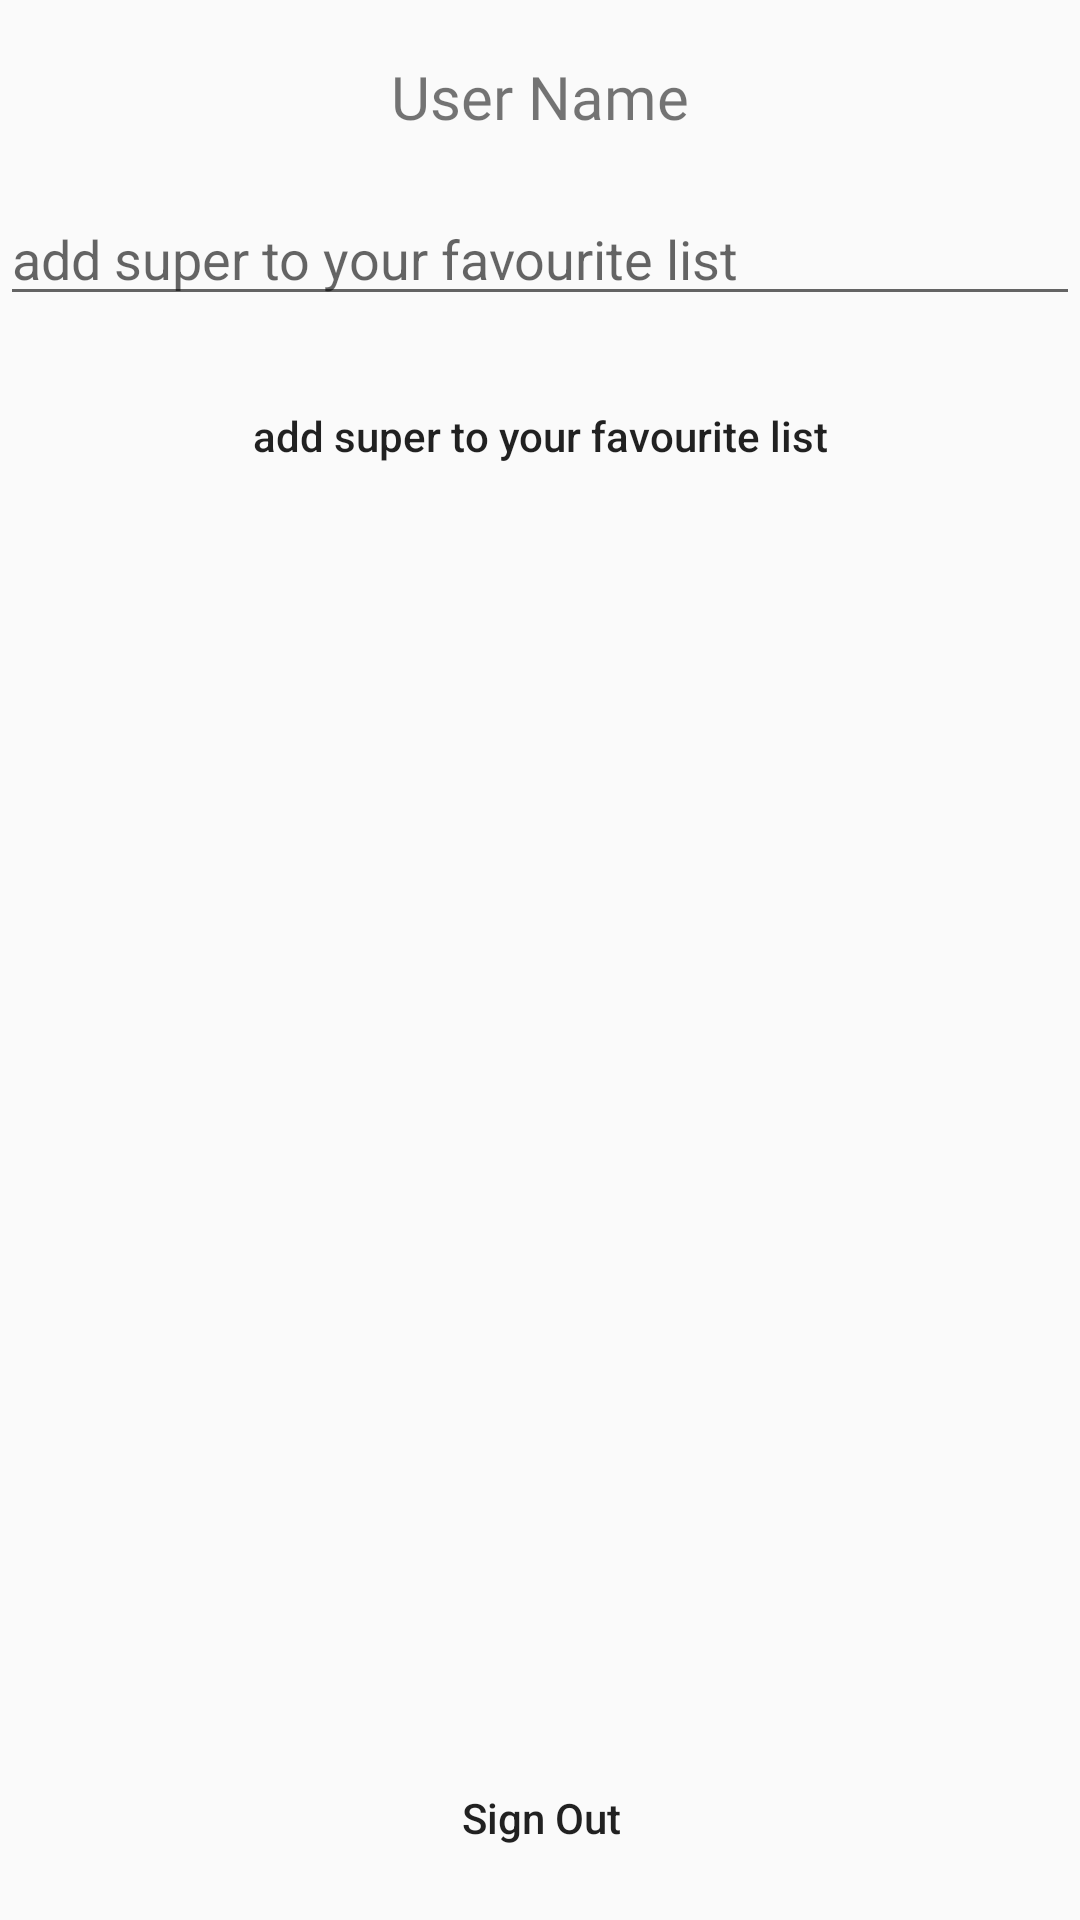

Reconstruct the res/layout file that produces this screen, plus the resources it refers to.
<!-- AndroidManifest.xml: application theme Theme.SuperCheap -->
<!-- res/layout/fragment_dashboard.xml -->
<?xml version="1.0" encoding="utf-8"?>
<androidx.constraintlayout.widget.ConstraintLayout xmlns:android="http://schemas.android.com/apk/res/android"
    xmlns:app="http://schemas.android.com/apk/res-auto"
    xmlns:tools="http://schemas.android.com/tools"
    android:layout_width="match_parent"
    android:layout_height="match_parent"
    tools:context=".ui.dashboard.DashboardFragment">


    <AutoCompleteTextView
        android:id="@+id/tv_super_finder"
        android:layout_width="0dp"
        android:layout_height="wrap_content"
        android:hint="@string/add_super_to_your_favourite_list"
        app:layout_constraintEnd_toEndOf="parent"
        app:layout_constraintStart_toStartOf="parent"
        app:layout_constraintTop_toTopOf="@+id/dash_gl_10" />

    <Button
        android:id="@+id/btn_add_super"
        android:layout_width="wrap_content"
        android:layout_height="wrap_content"
        android:layout_marginTop="16dp"
        android:text="@string/add_super_to_your_favourite_list"
        android:textAllCaps="false"
        android:background="@drawable/btn_shape"
        android:backgroundTint="@color/light_blue"
        app:layout_constraintEnd_toEndOf="@+id/tv_super_finder"
        app:layout_constraintStart_toStartOf="@+id/tv_super_finder"
        app:layout_constraintTop_toBottomOf="@+id/tv_super_finder" />

    <androidx.constraintlayout.widget.Guideline
        android:id="@+id/dash_gl_10"
        android:layout_width="wrap_content"
        android:layout_height="wrap_content"
        android:orientation="horizontal"
        app:layout_constraintGuide_percent="0.10
" />

    <TextView
        android:id="@+id/tv_user_name"
        android:layout_width="0dp"
        android:layout_height="wrap_content"
        android:fontFamily="@font/arbutus_slab"
        android:textSize="20sp"
        android:text="@string/user_name"
        android:textAlignment="center"
        app:layout_constraintBottom_toTopOf="@+id/tv_super_finder"
        app:layout_constraintEnd_toEndOf="parent"
        app:layout_constraintStart_toStartOf="parent"
        app:layout_constraintTop_toTopOf="parent" />

    <androidx.recyclerview.widget.RecyclerView
        android:id="@+id/rv_user_supers"
        android:layout_width="0dp"
        android:layout_height="0dp"
        android:layout_marginLeft="10dp"
        android:layout_marginRight="10dp"
        android:layout_marginBottom="16dp"
        android:layout_marginTop="16dp"
        app:layout_constraintBottom_toTopOf="@+id/btn_sign_out"
        app:layout_constraintEnd_toEndOf="parent"
        app:layout_constraintStart_toStartOf="parent"
        app:layout_constraintTop_toBottomOf="@+id/btn_add_super"
         />

    <Button
        android:id="@+id/btn_sign_out"
        android:layout_width="wrap_content"
        android:layout_height="wrap_content"
        android:layout_marginBottom="10dp"
        android:background="@drawable/btn_shape"
        android:backgroundTint="@color/red_cancel"
        android:text="@string/sign_out"
        android:textAllCaps="false"
        app:layout_constraintBottom_toBottomOf="parent"
        app:layout_constraintEnd_toEndOf="@+id/btn_add_super"
        app:layout_constraintStart_toStartOf="@+id/btn_add_super" />


</androidx.constraintlayout.widget.ConstraintLayout>
<!-- resources referenced by this layout -->
<resources>
  <color name="light_blue">#90CAF9</color>
  <color name="red_cancel">#E57373</color>
  <string name="add_super_to_your_favourite_list">add super to your favourite list</string>
  <string name="sign_out">Sign Out</string>
  <string name="user_name">User Name</string>
  <style name="Theme.SuperCheap" parent="Theme.MaterialComponents.DayNight.NoActionBar.Bridge">
          
          <item name="colorPrimary">@color/purple_500</item>
          <item name="colorPrimaryVariant">@color/purple_700</item>
          <item name="colorOnPrimary">@color/white</item>
          
          <item name="colorSecondary">@color/teal_200</item>
          <item name="colorSecondaryVariant">@color/teal_700</item>
          <item name="colorOnSecondary">@color/black</item>
          
          <item name="android:statusBarColor" tools:targetApi="l">?attr/colorPrimaryVariant</item>
          
      </style>
  <color name="purple_500">#FF6200EE</color>
  <color name="purple_700">#FF3700B3</color>
  <color name="white">#FFFFFFFF</color>
  <color name="teal_200">#FF03DAC5</color>
  <color name="teal_700">#FF018786</color>
  <color name="black">#FF000000</color>
</resources>
